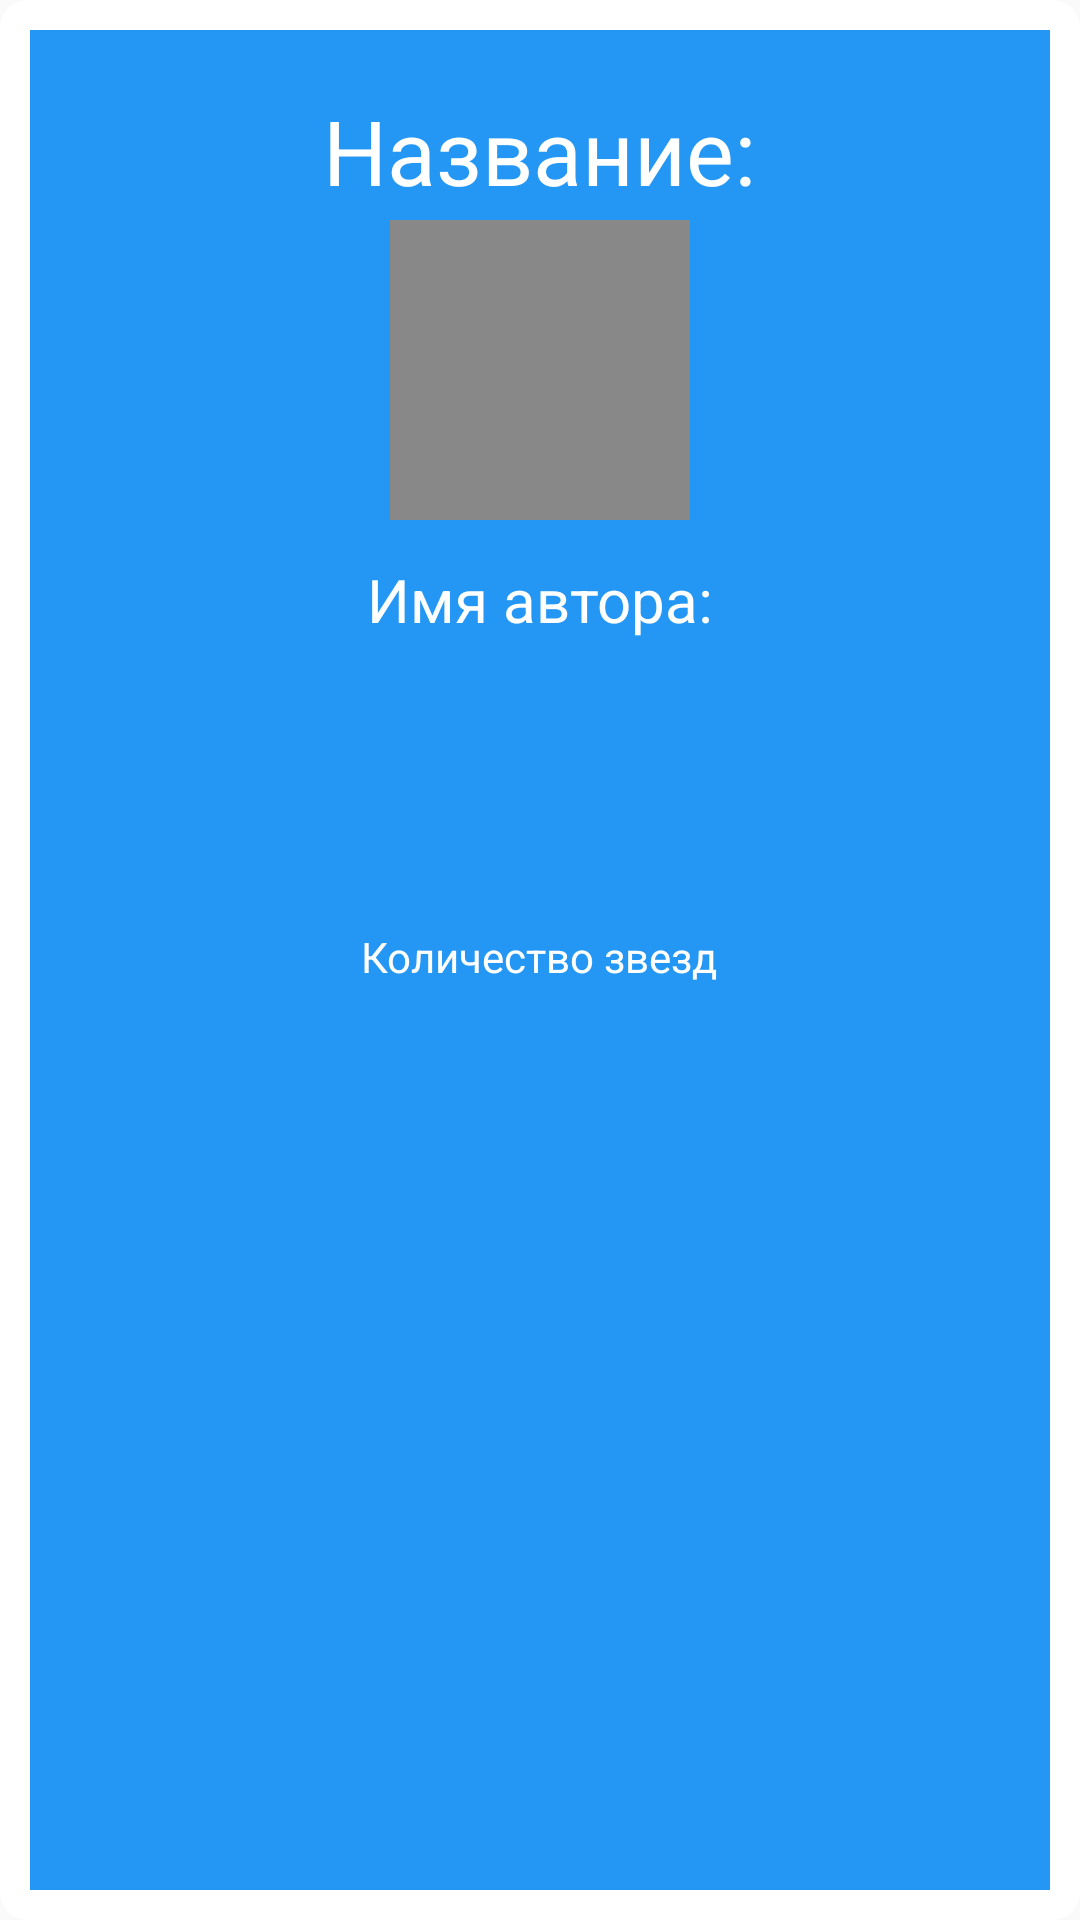

This screen was rendered from an Android layout file. Write that file and the resources it references.
<!-- AndroidManifest.xml: application theme AppTheme -->
<!-- res/layout/list_element.xml -->
<?xml version="1.0" encoding="utf-8"?>
<RelativeLayout xmlns:android="http://schemas.android.com/apk/res/android"
    android:layout_width="match_parent"
    android:layout_height="match_parent"
    android:weightSum="1"
    android:orientation="vertical"
    android:rowCount="8"
    android:columnCount="12"
    android:background="@drawable/adapter">

    <TextView
        android:layout_width="wrap_content"
        android:layout_height="wrap_content"
        android:id="@+id/name_repositories"
        android:textSize="30sp"
        android:text="@string/HeadListElementLayout"
        android:layout_gravity="fill_horizontal"
        android:paddingTop="25dp"
        android:gravity="center_horizontal"
        android:layout_alignParentTop="true"
        android:layout_centerHorizontal="true" />

    <ImageView
        android:layout_width="100dp"
        android:layout_height="100dp"
        android:id="@+id/avatar"
        android:background="#ff888888"
        android:layout_gravity="fill_horizontal"
        android:layout_below="@+id/name_repositories"
        android:layout_centerHorizontal="true"
        android:layout_marginTop="3dp" />

    <TextView
        android:layout_width="142dp"
        android:layout_height="wrap_content"
        android:text="@string/TextAutorNameListElementLayout"
        android:id="@+id/login"
        android:textSize="20sp"
        android:gravity="center_horizontal"
        android:paddingTop="10dp"
        android:layout_marginTop="3dp"
        android:layout_below="@+id/avatar"
        android:layout_centerHorizontal="true" />

    <ImageView
        android:layout_width="90dp"
        android:layout_height="90dp"
        android:id="@+id/starView"
        android:layout_below="@+id/login"
        android:layout_centerHorizontal="true"
        android:layout_marginTop="3dp" />

    <TextView
        android:layout_width="wrap_content"
        android:layout_height="wrap_content"
        android:textAppearance="?android:attr/textAppearanceSmall"
        android:text="@string/starNum"
        android:id="@+id/star_rating"
        android:layout_below="@+id/starView"
        android:layout_centerHorizontal="true"
        android:layout_marginTop="3dp" />

</RelativeLayout>
<!-- resources referenced by this layout -->
<resources>
  <!-- drawable adapter (drawable) -->
  <?xml version="1.0" encoding="utf-8"?>
  <selector xmlns:android="http://schemas.android.com/apk/res/android">
      <item android:drawable="@drawable/adapter_background" />
  </selector>
  <string name="HeadListElementLayout">Название:</string>
  <string name="TextAutorNameListElementLayout">Имя автора:</string>
  <string name="starNum">Количество звезд</string>
  <style name="AppTheme" parent="Theme.AppCompat.Light.DarkActionBar">
          <item name="android:windowBackground">@color/fon</item>
      </style>
  <!-- drawable adapter_background (drawable) -->
  <shape xmlns:android="http://schemas.android.com/apk/res/android" android:shape="rectangle">
  
      <corners android:radius="12px" />
      <solid
          android:color="@color/color_adapter">
      </solid>
  
      <padding
          android:bottom="15px"
          android:left="15px"
          android:right="15px"
          android:top="15px" />
      <stroke
          android:width="10dp"
          android:color="@color/color_stroke_adapter">
      </stroke>
  
  </shape>
  <color name="fon">#EF5350</color>
  <color name="color_adapter">#00695C</color>
  <color name="color_stroke_adapter">#FFFFFF</color>
</resources>
